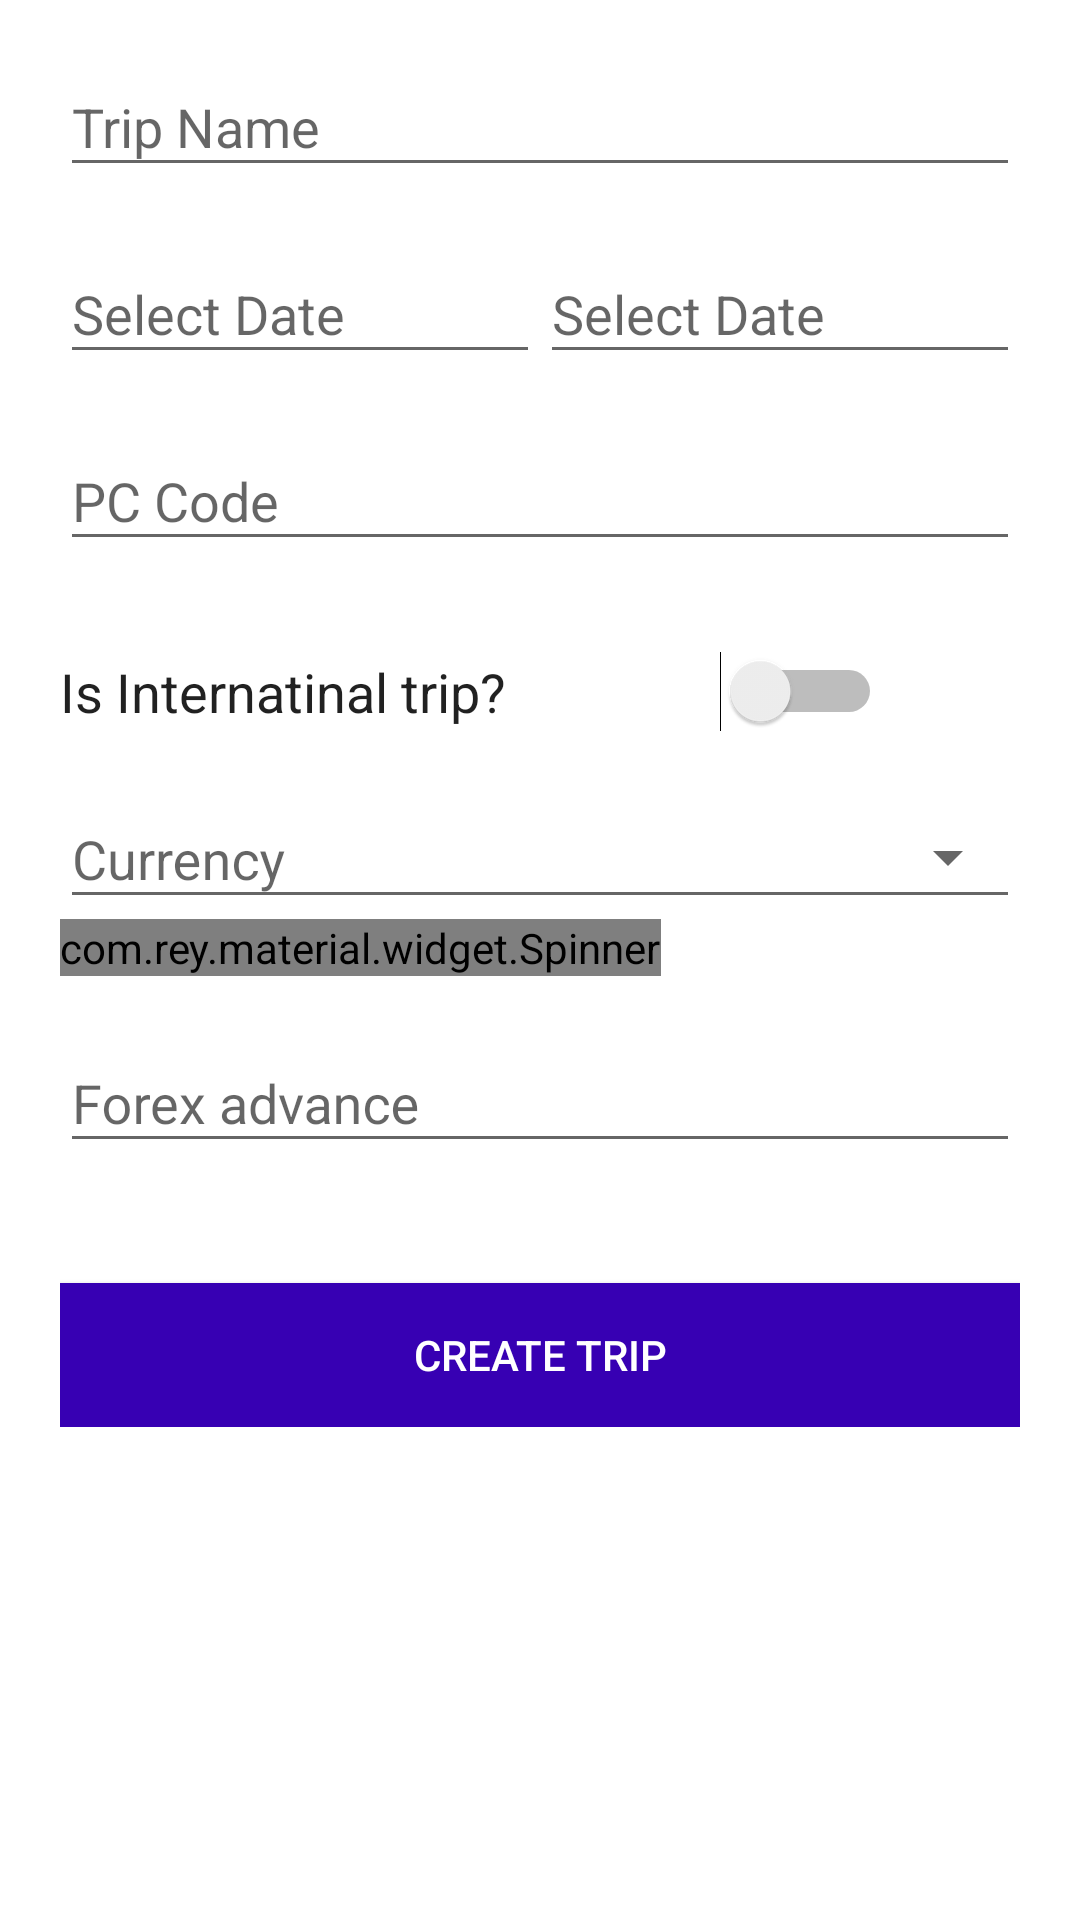

Android layout source for this screen:
<!-- AndroidManifest.xml: application theme AppTheme -->
<!-- res/layout/fragment_add_trip.xml -->
<?xml version="1.0" encoding="utf-8"?>
<ScrollView xmlns:android="http://schemas.android.com/apk/res/android"
    xmlns:tools="http://schemas.android.com/tools"     xmlns:app="http://schemas.android.com/apk/res-auto"

    android:layout_width="match_parent"
    android:layout_height="match_parent"
    android:background="#FFFFFF"
    android:fitsSystemWindows="true"
    tools:context=".AddTripFragment">

    <LinearLayout
        android:layout_width="match_parent"
        android:layout_height="wrap_content"
        android:orientation="vertical"
        android:paddingLeft="20dp"
        android:paddingRight="20dp">

        <android.support.design.widget.TextInputLayout
            android:id="@+id/add_trip_input_layout_tripName"
            android:layout_width="match_parent"
            android:layout_height="wrap_content"
            android:layout_centerHorizontal="true"
            android:layout_marginTop="10dp">

            <EditText
                android:id="@+id/add_trip_name"
                android:layout_width="match_parent"
                android:layout_height="wrap_content"
                android:ems="10"
                android:hint="@string/trip_name" />
        </android.support.design.widget.TextInputLayout>

        <LinearLayout
            android:layout_width="match_parent"
            android:layout_height="wrap_content"
            android:layout_weight="2"
            android:orientation="horizontal">

            <android.support.design.widget.TextInputLayout
                android:id="@+id/add_trip_input_layout_start_date"
                android:layout_width="match_parent"
                android:layout_height="wrap_content"
                android:layout_centerHorizontal="true"
                android:layout_marginTop="10dp"
                android:layout_weight="1">

                <EditText
                    android:id="@+id/tv_trip_start_date"
                    android:layout_width="match_parent"
                    android:layout_height="wrap_content"
                    android:ems="10"
                    android:focusable="false"
                    android:hint="@string/trip_select_date"
                    android:inputType="date" />


            </android.support.design.widget.TextInputLayout>

            <android.support.design.widget.TextInputLayout
                android:id="@+id/add_trip_input_layout_end_date"
                android:layout_width="match_parent"
                android:layout_height="wrap_content"
                android:layout_centerHorizontal="true"
                android:layout_marginTop="10dp"
                android:layout_weight="1">

                <EditText
                    android:id="@+id/tv_trip_end_date"
                    android:layout_width="match_parent"
                    android:layout_height="wrap_content"
                    android:ems="10"
                    android:focusable="false"
                    android:hint="@string/trip_select_date"
                    android:inputType="date" />
            </android.support.design.widget.TextInputLayout>
        </LinearLayout>

        <android.support.design.widget.TextInputLayout
            android:id="@+id/add_trip_input_layout_pc_code"
            android:layout_width="match_parent"
            android:layout_height="wrap_content"
            android:layout_centerHorizontal="true"
            android:layout_marginTop="10dp">

            <EditText
                android:id="@+id/add_trip_pc_code"
                android:layout_width="match_parent"
                android:layout_height="wrap_content"
                android:ems="10"
                android:hint="@string/trip_enter_pc_code" />
        </android.support.design.widget.TextInputLayout>

        <android.support.design.widget.TextInputLayout
            android:id="@+id/add_trip_input_layout_pc_code_1"
            android:layout_width="match_parent"
            android:layout_height="wrap_content"
            android:layout_centerHorizontal="true"
            android:layout_marginTop="10dp">

            <RelativeLayout
                android:layout_width="match_parent"
                android:layout_height="wrap_content"
                android:layout_marginTop="10dp">

                <TextView
                    android:id="@+id/tv_international_trip"
                    android:layout_width="wrap_content"
                    android:layout_height="wrap_content"
                    android:layout_centerVertical="true"
                    android:ems="10"
                    android:text="@string/is_internatinal_trip"
                    android:textAppearance="@style/Base.V7.Widget.AppCompat.EditText"
                    android:textSize="18sp" />


                <Switch
                    android:layout_width="wrap_content"
                    android:layout_height="wrap_content"
                    android:layout_alignParentTop="true"
                    android:layout_margin="10dp"
                    android:layout_toRightOf="@+id/tv_international_trip" />

            </RelativeLayout>
        </android.support.design.widget.TextInputLayout>

        <android.support.design.widget.TextInputLayout
            android:layout_width="match_parent"
            android:layout_height="wrap_content">

            <EditText
                android:id="@+id/add_trip_cuurency"
                android:layout_width="match_parent"
                android:layout_height="wrap_content"
                android:hint="Currency"
                android:maxLines="1"
                android:inputType="textNoSuggestions"
                android:textAppearance="@style/TextAppearance.AppCompat.Medium"
                android:focusable="false"
                style="@style/Base.Widget.AppCompat.Spinner.Underlined"/>
        </android.support.design.widget.TextInputLayout>

        <com.rey.material.widget.Spinner
            style="@style/Material.Widget.Spinner"
            android:layout_width="wrap_content"
            android:layout_height="wrap_content"
            app:rd_style="@style/Material.Drawable.Ripple.Wave"/>


        <android.support.design.widget.TextInputLayout
            android:id="@+id/add_trip_input_layout_currency"
            android:layout_width="match_parent"
            android:layout_height="wrap_content"
            android:layout_centerHorizontal="true"
            android:layout_marginTop="10dp"
            android:layout_weight="1" android:visibility="gone">

            <EditText
                android:id="@+id/tv_trip_currency"
                android:layout_width="match_parent"
                android:layout_height="wrap_content"
                android:ems="10"
                android:focusable="false"
                android:hint="@string/trip_currency"
                android:inputType="date" />


        </android.support.design.widget.TextInputLayout>


        <android.support.design.widget.TextInputLayout
            android:id="@+id/add_trip_input_layout_forex"
            android:layout_width="match_parent"
            android:layout_height="wrap_content"
            android:layout_centerHorizontal="true"
            android:layout_marginTop="10dp"
            android:layout_weight="1">

            <EditText
                android:id="@+id/tv_trip_forex_advance"
                android:layout_width="match_parent"
                android:layout_height="wrap_content"
                android:ems="10"
                android:focusable="false"
                android:hint="@string/trip_forex_advance"
                android:inputType="date" />


        </android.support.design.widget.TextInputLayout>


        <Button
            android:id="@+id/btn_signup"
            android:layout_width="fill_parent"
            android:layout_height="wrap_content"
            android:layout_marginTop="40dp"
            android:background="@color/colorPrimaryDark"
            android:text="@string/create_trip"
            android:textColor="@android:color/white" />
    </LinearLayout>


</ScrollView>
<!-- resources referenced by this layout -->
<resources>
  <string name="create_trip">Create Trip</string>
  <string name="is_internatinal_trip">Is Internatinal trip?</string>
  <string name="trip_currency">Currency</string>
  <string name="trip_enter_pc_code">PC Code</string>
  <string name="trip_forex_advance">Forex advance</string>
  <string name="trip_name">Trip Name</string>
  <string name="trip_select_date">Select Date</string>
  <style name="AppTheme" parent="Theme.AppCompat.Light.DarkActionBar">
          
          <item name="colorPrimary">@color/colorPrimary</item>
          <item name="colorPrimaryDark">@color/colorPrimaryDark</item>
          <item name="colorAccent">@color/colorAccent</item>
      </style>
  <!-- not gathered from this repository: default colours our renderer supplied (Android Studio template values) -->
  <color name="colorPrimary">#FF6200EE</color>
  <color name="colorPrimaryDark">#FF3700B3</color>
  <color name="colorAccent">#FF03DAC5</color>
</resources>
